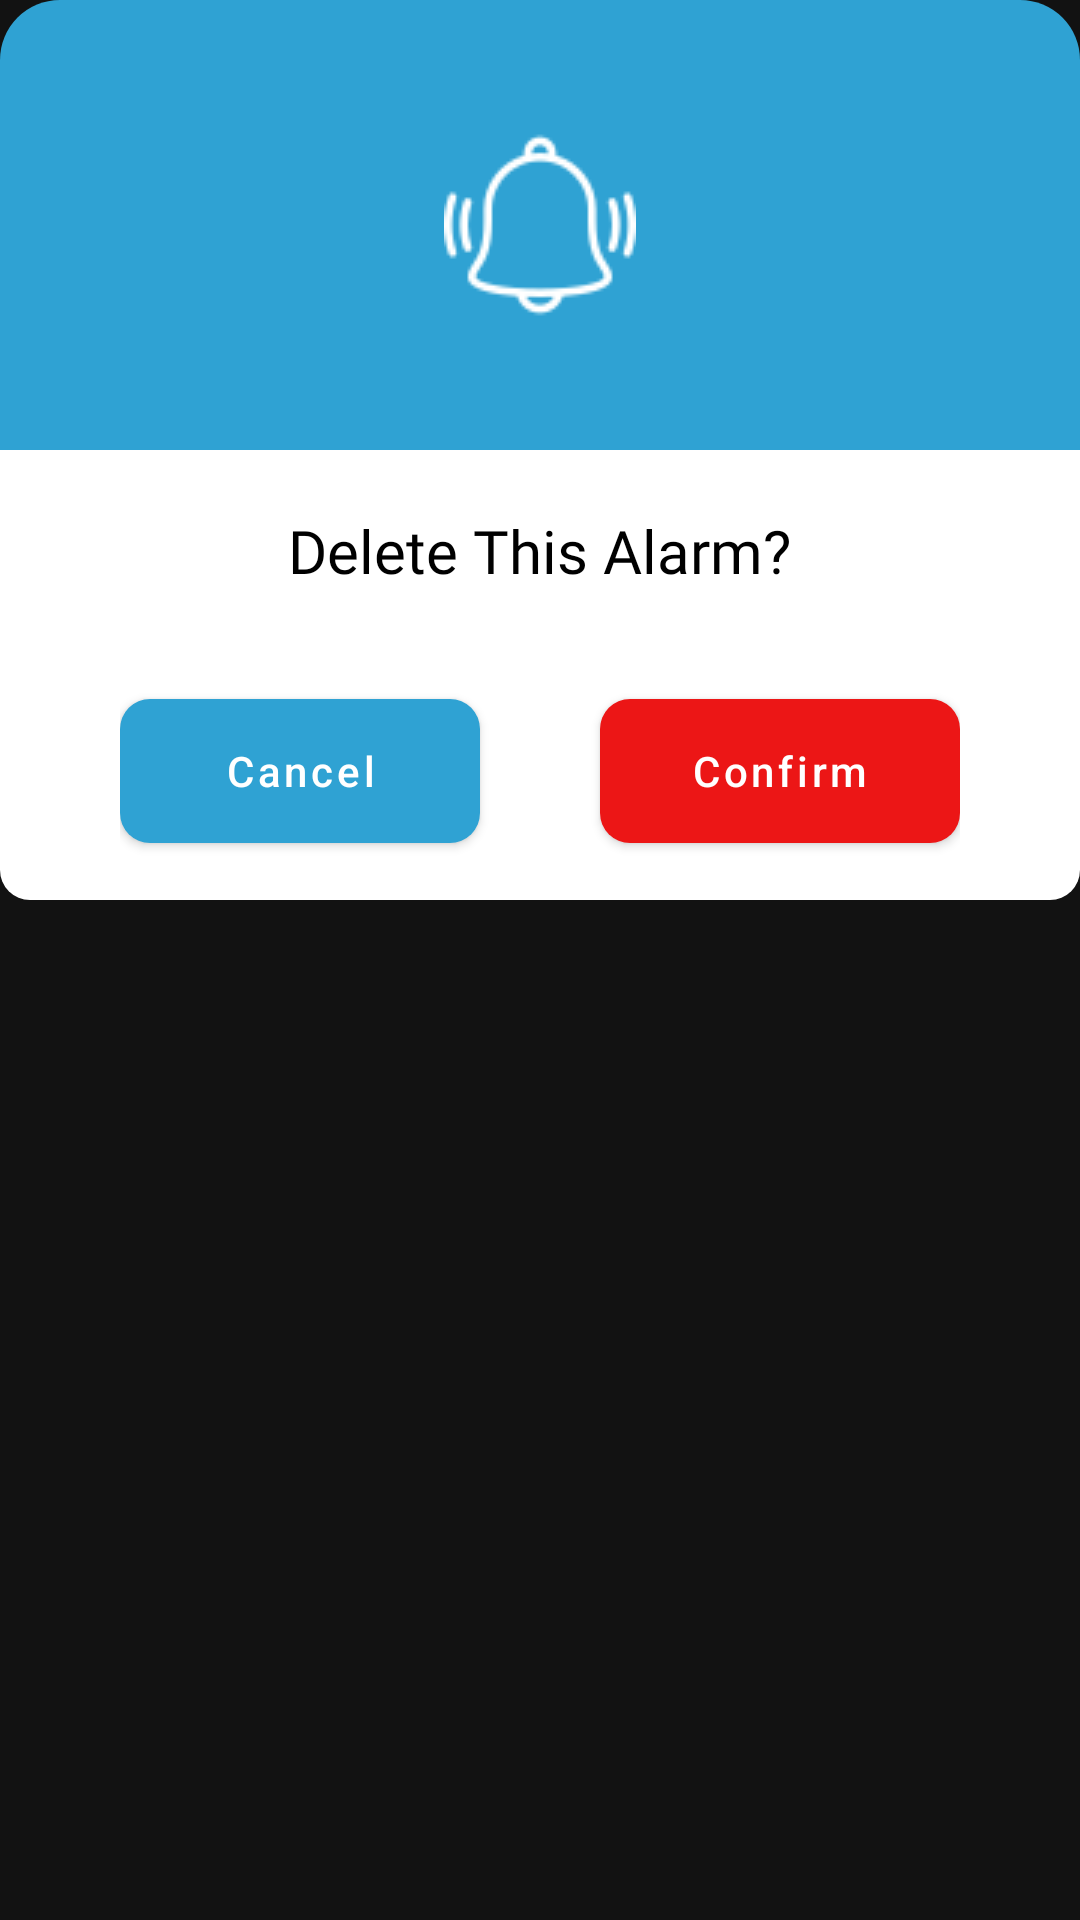

Android layout source for this screen:
<!-- AndroidManifest.xml: application theme Theme.PetFeederApp -->
<!-- res/layout/alarm_delete_warning.xml -->
<?xml version="1.0" encoding="utf-8"?>
<RelativeLayout xmlns:android="http://schemas.android.com/apk/res/android"
    android:layout_width="wrap_content"
    android:layout_height="wrap_content"
    xmlns:app="http://schemas.android.com/apk/res-auto"
    android:background="@android:color/transparent"
    android:layout_marginHorizontal="10dp">

    <RelativeLayout
        android:id="@+id/containerFirstHalf"
        android:layout_width="match_parent"
        android:layout_height="150dp"
        android:background="@drawable/dialog_box_background">

        <ImageView
            android:layout_width="64dp"
            android:layout_height="64dp"
            android:layout_centerInParent="true"
            android:contentDescription="@string/wifi_icon"
            android:src="@drawable/alarm_bell" />
    </RelativeLayout>
    <LinearLayout
        android:layout_width="match_parent"
        android:layout_height="150dp"
        android:layout_below="@id/containerFirstHalf"
        android:background="@drawable/lower_dispense_dialog_box"
        android:orientation="vertical">

        <TextView
            android:id="@+id/tvDispenseWarningMessage"
            android:layout_width="wrap_content"
            android:layout_height="wrap_content"
            android:layout_gravity="center"
            android:layout_marginHorizontal="20dp"
            android:layout_marginTop="20dp"
            android:fontFamily="@font/lexend"
            android:text="@string/delete_alarm_warning"
            android:textColor="@color/black"
            android:textSize="20sp" />

        <RelativeLayout
            android:layout_width="match_parent"
            android:layout_height="wrap_content"
            android:layout_marginTop="30dp"
            android:layout_marginHorizontal="40dp">

            <com.google.android.material.button.MaterialButton
                android:id="@+id/btnCancelAlarmDeletion"
                android:layout_width="120dp"
                android:layout_height="60dp"
                app:backgroundTint="@color/card_view_color"
                app:cornerRadius="10dp"
                android:text="@string/cancel_button"
                android:textAllCaps="false"
                android:layout_alignParentStart="true"/>

            <com.google.android.material.button.MaterialButton
                android:layout_width="120dp"
                android:layout_height="60dp"
                android:layout_alignParentEnd="true"
                app:cornerRadius="10dp"
                app:backgroundTint="@color/cancel_buttons"
                android:text="@string/confirm_button"
                android:textAllCaps="false"
                android:id="@+id/btnConfirmAlarmDeletion"/>
        </RelativeLayout>
    </LinearLayout>


</RelativeLayout>
<!-- resources referenced by this layout -->
<resources>
  <color name="black">#FF000000</color>
  <color name="cancel_buttons">#EC1616</color>
  <color name="card_view_color">#2FA2D3</color>
  <!-- drawable alarm_bell: png bitmap (drawable, 1909 bytes) -->
  <!-- drawable dialog_box_background (drawable) -->
  <?xml version="1.0" encoding="utf-8"?>
  <shape xmlns:android="http://schemas.android.com/apk/res/android"
      android:shape="rectangle">
      <corners android:topLeftRadius="20dp" android:topRightRadius="20dp"/>
      <solid android:color="@color/card_view_color"/>
  </shape>
  <!-- drawable lower_dispense_dialog_box (drawable) -->
  <?xml version="1.0" encoding="utf-8"?>
  <shape xmlns:android="http://schemas.android.com/apk/res/android"
      android:shape="rectangle">
      <solid android:color="@color/white"/>
          <corners android:bottomLeftRadius="10dp" android:bottomRightRadius="10dp"/>
  </shape>
  <string name="cancel_button">Cancel</string>
  <string name="confirm_button">Confirm</string>
  <string name="delete_alarm_warning">Delete This Alarm?</string>
  <string name="wifi_icon">Wifi Icon</string>
  <style name="Theme.PetFeederApp" parent="Theme.MaterialComponents.NoActionBar">
          
          <item name="colorPrimary">@color/main_button_color</item>
          <item name="colorOnPrimary">@color/white</item>
          <item name="colorSecondaryContainer">@color/manage_button</item>
          
          <item name="colorSecondary">@color/main_button_color</item>
          <item name="colorSecondaryVariant">@color/white</item>
          <item name="colorOnSecondary">@color/black</item>
          
      </style>
  <color name="white">#FFFFFFFF</color>
  <color name="main_button_color">#2FA2D3</color>
  <color name="manage_button">#D9D9D9</color>
</resources>
